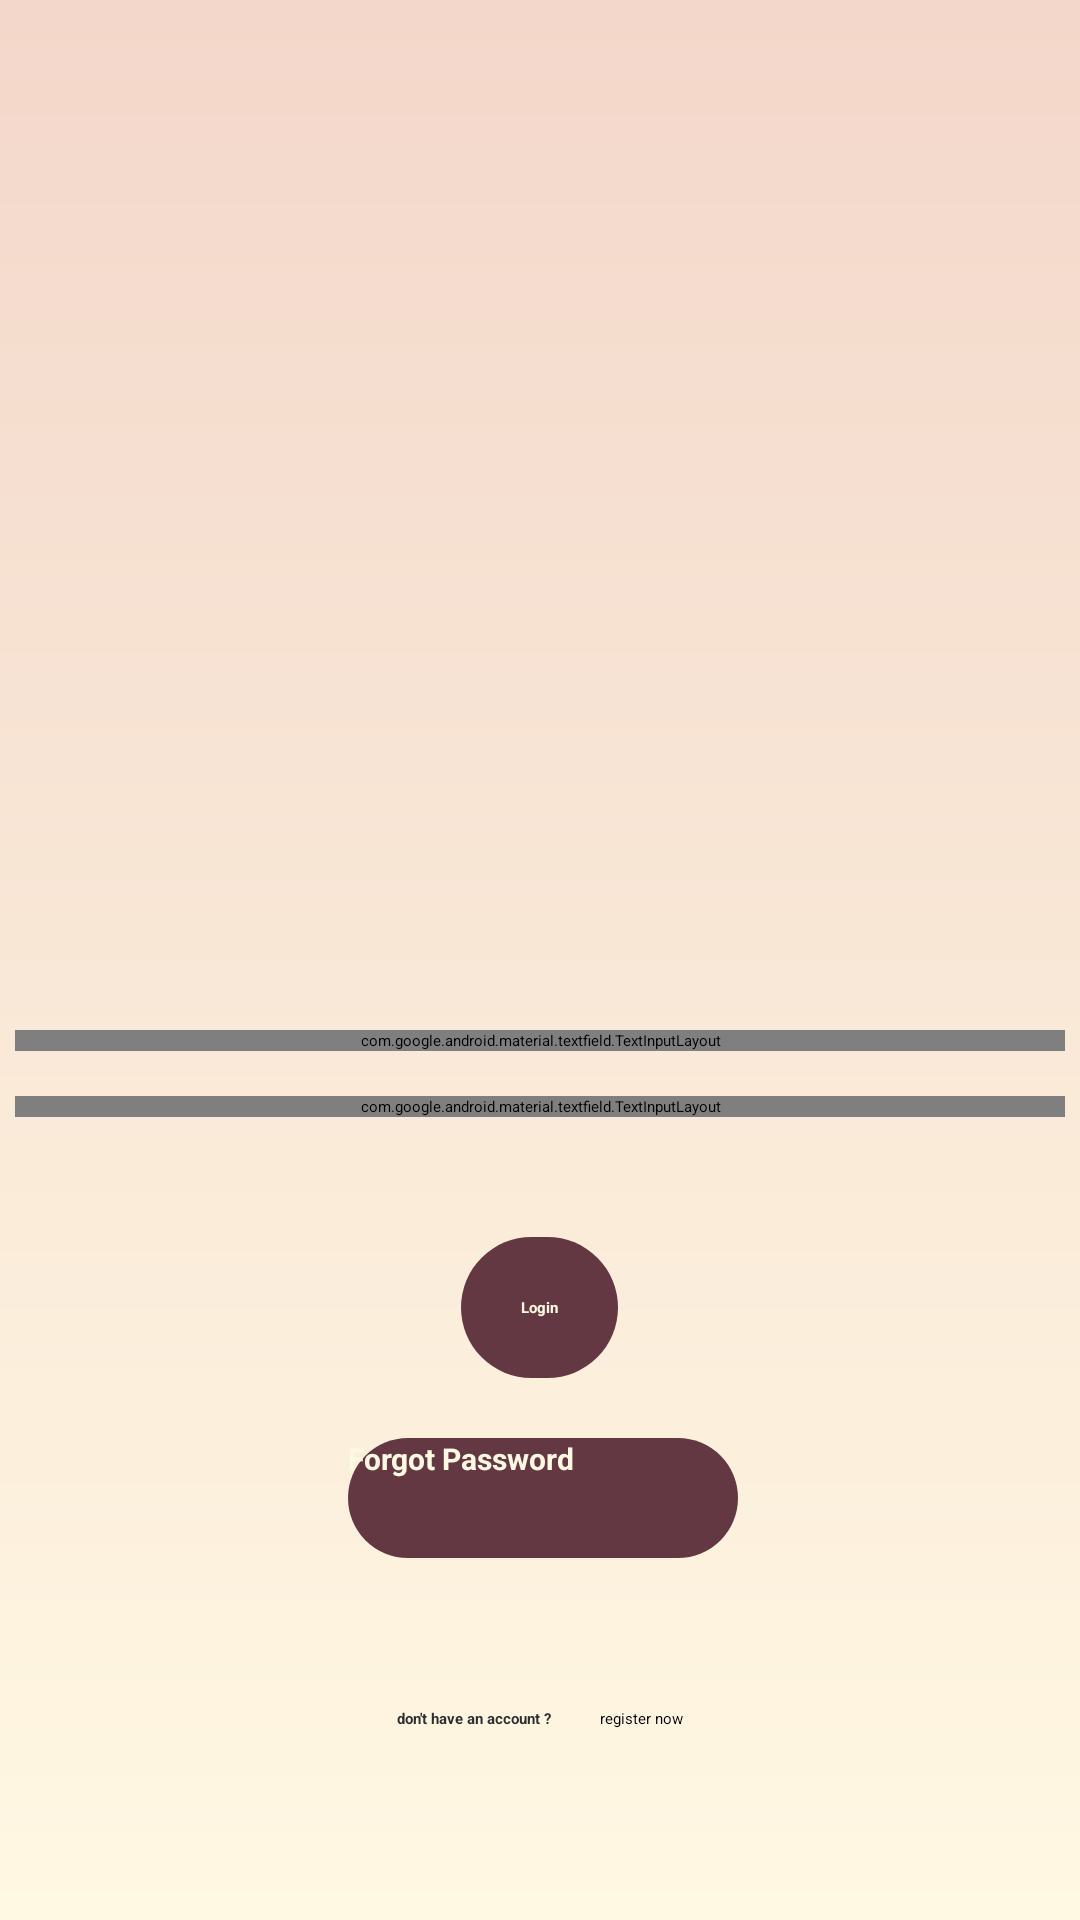

Layout XML and referenced resources for this Android screen:
<!-- AndroidManifest.xml: application theme Theme.MyApplication -->
<!-- res/layout/login_activity.xml -->
<?xml version="1.0" encoding="utf-8"?>
<RelativeLayout xmlns:android="http://schemas.android.com/apk/res/android"
    xmlns:app="http://schemas.android.com/apk/res-auto"
    xmlns:tools="http://schemas.android.com/tools"
    android:layout_width="match_parent"
    android:layout_height="match_parent"
    tools:context=".LoginActivity"
    android:gravity="center"
    android:background="@drawable/bg">



    <LinearLayout
        android:id="@+id/linearLayout"
        android:layout_width="350dp"
        android:layout_height="wrap_content"
        android:layout_centerInParent="true"
        android:gravity="center"
        android:orientation="vertical">

        <ImageView
            android:layout_width="290dp"
            android:layout_height="265dp"
            app:layout_constraintEnd_toEndOf="parent"
            app:layout_constraintStart_toStartOf="parent"
            app:layout_constraintTop_toTopOf="parent"
            app:srcCompat="@drawable/logo" />


        <com.google.android.material.textfield.TextInputLayout
            android:layout_width="350dp"
            android:layout_height="wrap_content"
            android:hint="Email"
            android:layout_marginTop="15dp"
            >
            <com.google.android.material.textfield.TextInputEditText
                android:id="@+id/email_input"

                android:inputType="textEmailAddress"


                android:textSize="20sp"

                android:layout_width="match_parent"
                android:layout_height="60dp"
                android:layout_marginTop="64dp"
                android:background="@drawable/inputbg"
                android:drawableLeft="@drawable/account"
                android:drawablePadding="12dp"
                android:ems="10"



                android:textColor="@color/darkpink"
                android:textColorHint="@color/darkpink"
                android:textStyle="bold"
                app:layout_constraintEnd_toEndOf="@+id/imageView3"
                app:layout_constraintStart_toStartOf="@+id/imageView3"
                app:layout_constraintTop_toBottomOf="@+id/imageView3"

                >

            </com.google.android.material.textfield.TextInputEditText>
        </com.google.android.material.textfield.TextInputLayout>


        <com.google.android.material.textfield.TextInputLayout
            android:layout_width="350dp"
            android:layout_height="wrap_content"
             android:hint="Password"
            android:layout_marginTop="15dp"
            app:passwordToggleEnabled="true">
            <com.google.android.material.textfield.TextInputEditText
                android:id="@+id/password_input"
                android:layout_width="match_parent"
                android:layout_height="60dp"

                android:inputType="textPassword"

                android:textColor="@color/white"

                android:textSize="20sp"

                android:layout_marginTop="46dp"
                android:background="@drawable/inputbg"
                android:drawableStart="@drawable/password"
                android:drawablePadding="12dp"
                android:ems="10"


                android:padding="15dp"
                android:textColorHint="@color/darkpink"
                android:textStyle="bold"
                app:layout_constraintEnd_toEndOf="@+id/inputUserName"
                app:layout_constraintStart_toStartOf="@+id/inputUserName"
                app:layout_constraintTop_toBottomOf="@+id/inputUserName"

        >

        </com.google.android.material.textfield.TextInputEditText>
        </com.google.android.material.textfield.TextInputLayout>


        <ProgressBar
            android:id="@+id/progressBar"
            android:visibility="gone"
            android:layout_width="wrap_content"
            android:layout_height="wrap_content"
            />

        <androidx.appcompat.widget.AppCompatButton
            android:id="@+id/login"
            android:layout_width="wrap_content"
            android:layout_height="wrap_content"
            android:layout_marginTop="40dp"
            android:background="@drawable/buttonbg"
            android:padding="20dp"
            android:text="Login"
            android:textColor="@color/beige"
            android:textStyle="bold"
            app:layout_constraintEnd_toEndOf="@+id/inputPassword"
            app:layout_constraintStart_toStartOf="@+id/inputPassword"
            app:layout_constraintTop_toBottomOf="@+id/inputPassword" />
        <androidx.appcompat.widget.AppCompatButton

            android:id="@+id/forgotPassword"
            android:layout_width="130dp"
            android:layout_height="40dp"
            android:textSize="10dp"
            android:layout_marginStart="119dp"
            android:layout_marginTop="20dp"
            android:layout_marginEnd="118dp"
            android:layout_marginBottom="50dp"
            android:text="Forgot Password"
            android:textColor="@color/beige"
            android:textStyle="bold"
            android:background="@drawable/buttonbg"/>

        <androidx.constraintlayout.widget.ConstraintLayout
            xmlns:android="http://schemas.android.com/apk/res/android"
            android:layout_width="match_parent"
            android:layout_height="match_parent"
            android:layout_gravity="center">

            <TextView
                android:id="@+id/textView2"
                android:layout_width="wrap_content"
                android:layout_height="wrap_content"
                android:text="don't have an account ?"
                android:textColor="#2B2D30"
                android:textStyle="bold"
                app:layout_constraintStart_toStartOf="parent"
                app:layout_constraintEnd_toStartOf="@+id/goToRegister"
                app:layout_constraintTop_toTopOf="parent"
                app:layout_constraintBottom_toBottomOf="parent"
                app:layout_constraintHorizontal_chainStyle="packed"
                android:layout_marginEnd="8dp" />

            <androidx.appcompat.widget.AppCompatButton
                android:id="@+id/goToRegister"
                android:layout_width="wrap_content"
                android:layout_height="wrap_content"
                android:onClick="LaunchRegisterPage"
                android:text="register now"
                android:textColor="@color/black"
                android:background="@android:color/transparent"
                app:layout_constraintStart_toEndOf="@+id/textView2"
                app:layout_constraintTop_toTopOf="parent"
                app:layout_constraintBottom_toBottomOf="parent"
                app:layout_constraintEnd_toEndOf="parent"
                android:layout_marginStart="8dp" />

        </androidx.constraintlayout.widget.ConstraintLayout>



    </LinearLayout>




</RelativeLayout>
<!-- resources referenced by this layout -->
<resources>
  <color name="beige">#FFF8E3</color>
  <color name="black">#FF000000</color>
  <color name="darkpink">#643843</color>
  <color name="white">#FFFFFFFF</color>
  <!-- drawable bg (drawable) -->
  <?xml version="1.0" encoding="utf-8"?>
  <shape xmlns:android="http://schemas.android.com/apk/res/android">
      <gradient android:endColor="@color/endclr"
          android:startColor="@color/startclr"
          android:angle="90"/>
  </shape>
  <!-- drawable buttonbg (drawable) -->
  <?xml version="1.0" encoding="utf-8"?>
  <selector xmlns:android="http://schemas.android.com/apk/res/android">
      <item>
          <shape android:shape="rectangle">
              <solid android:color="@color/darkpink"/>
              <corners android:radius="70dp"/>
          </shape>
      </item>
  </selector>
  <!-- drawable inputbg (drawable) -->
  <?xml version="1.0" encoding="utf-8"?>
  <selector xmlns:android="http://schemas.android.com/apk/res/android">
      <item>
          <shape android:shape="rectangle">
              <solid android:color="@color/lightpink"/>
              <corners android:radius="70dp"/>
          </shape>
      </item>
  </selector>
  <color name="endclr">#F3D7CA</color>
  <color name="startclr">#FFF8E3</color>
  <color name="lightpink">#AA7C87</color>
</resources>
